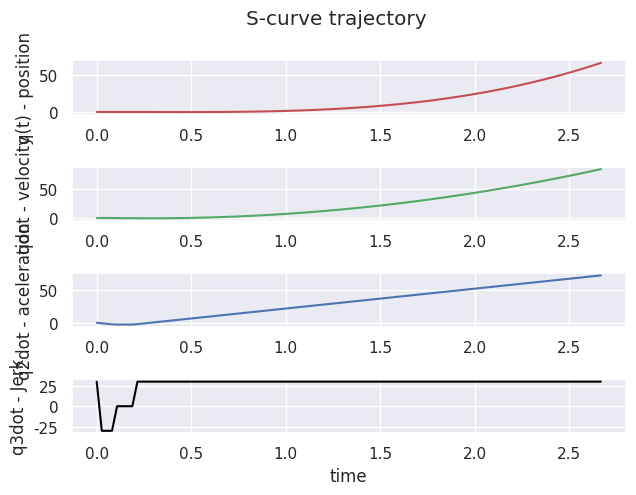

The script that saved this image:
# -*- coding: utf-8 -*-
"""
Created on Mon Jul  4 12:19:59 2022

[redacted]
"""

import seaborn as sns
import matplotlib.pyplot as plt
import numpy as np
import math
import sys
import time
#Jerk = 2*(amax**2/vmax)

t_inicial=time.time()
sns.set_theme()

jmax = 30

vmax = 10
vi = 7.5
vf = 0
amax = 10


qi=  0
qf = 10


if (qf < 0):
       
    amax = -amax
    vmax = -vmax
    jmax = -jmax
    
Tjaux= min(math.sqrt(abs(vf-vi)/jmax),amax/jmax)


if Tjaux<amax/jmax:
    if qf-qi > Tjaux*(vi+vf):
        print("the trajectory is feasible")
    else:
        print("the trajectory is NOT feasible")
        
elif Tjaux == amax/jmax:
    if qf-qi > 0.5*(vi+vf)*(Tjaux+abs(vi+vf)/amax):
        print("the trajectory is feasible")
    else:
        print("the trajectory is NOT feasible")

#Phase 1: acceleration
if (vmax-vi)*jmax < amax**2:
    print("amax is NOT reached")
    
    Tj1=math.sqrt(abs(vmax-vi)/jmax)
    Ta=Tj1*2
else:
    print("amax is reached")
    Tj1=amax/jmax
    Ta=Tj1+(vmax-vi)/amax
    
#Phase 3: Desacceleration
amin = -amax
if (vmax-vf)*jmax < amax**2:
    print("amin is NOT reached")
    
    Tj2=math.sqrt(abs(vmax-vf)/jmax)
    Td=Tj2*2
else:
    print("amin is reached")
    Tj2=amax/jmax
    Td=Tj2+(vmax-vf)/amax


Tv=(qf-qi)/vmax - Ta/2*(1+vi/vmax)-Td/2*(1+vf/vmax)

if Tv>0:
    print("the max velocity is reached")
else:
    print("CASE 2")
    print("In this case vmax is NOT reached, so Tv=0")
    Tj1=amax/jmax
    Tj2=Tj1
    Tj=Tj1
    delta = (pow(amax,4)/pow(jmax,2))+2*(pow(vi,2)+pow(vf,2))+amax*(4*(qf-qi)-2*(amax/jmax)*(vi+vf))
    Ta=((pow(amax,2)/jmax)-2*vi+math.sqrt(delta))/(2*amax)
    Td=((pow(amax,2)/jmax)-2*vf+math.sqrt(delta))/(2*amax)
    Tv=0
    i=0
    
    if Ta<2*Tj or Td<2*Tj:
        print("entre")
        while not(Ta>2*Tj and Td>2*Tj):
            amax=amax*0.99
            Tj=amax/jmax
            delta = (pow(amax,4)/pow(jmax,2))+2*(pow(vi,2)+pow(vf,2))+amax*(4*(qf-qi)-2*(amax/jmax)*(vi+vf))
            Ta=((pow(amax,2)/jmax)-2*vi+math.sqrt(delta))/(2*amax)
            Td=((pow(amax,2)/jmax)-2*vf+math.sqrt(delta))/(2*amax)
            
            print(f'{i}',amax)
            i+=1
 
            if Ta<0:
                Ta=0
                Tj1=0
                Td=2*((qf-qi)/(vf+vi))
                Tj2=(jmax*(qf-qi)-math.sqrt(jmax*(jmax*(pow(qf-qi,2))+ pow(vf+vi,2)*(vf-vi))))/(jmax*(vf+vi))
                break
        

#%%
print(amax)
print(Ta)
print(Td)
print(Tv)
print(Tj1)
print(Tj2)

t1=Tj1
T=Ta+Td+Tv

t3=Ta
t2=t3-t1

t4=T-Td

t5=t4+Tj2
t6=t5+Tj2

a1=jmax
a2=0
a3=-jmax
a4=0
a5=-jmax
a6=0
a7=jmax


b1=0
b2=amax
b3=amax+jmax*t2
b4=0
b5=jmax*t4
b6=-amax
b7=-amax-jmax*t6

c1=0
c2=((a1*t1**2)/2+b1*t1+c1)-((a2*t1**2)/2+b2*t1)
c3=((a2*t2**2)/2+b2*t2+c2)-((a3*t2**2)/2+b3*t2)
c4=((a3*t3**2)/2+b3*t3+c3)-((a4*t3**2)/2+b4*t3)
c5=((a4*t4**2)/2+b4*t4+c4)-((a5*t4**2)/2+b5*t4)
c6=((a5*t5**2)/2+b5*t5+c5)-((a6*t5**2)/2+b6*t5)
c7=((a6*t6**2)/2+b6*t6+c6)-((a7*t6**2)/2+b7*t6)

d1=0
d2=((a1*t1**3)/6+(b1*t1**2)/2+c1*t1+d1)-((a2*t1**3)/6+(b2*t1**2)/2+c2*t1)
d3=((a2*t2**3)/6+(b2*t2**2)/2+c2*t2+d2)-((a3*t2**3)/6+(b3*t2**2)/2+c3*t2)
d4=((a3*t3**3)/6+(b3*t3**2)/2+c3*t3+d3)-((a4*t3**3)/6+(b4*t3**2)/2+c4*t3)
d5=((a4*t4**3)/6+(b4*t4**2)/2+c4*t4+d4)-((a5*t4**3)/6+(b5*t4**2)/2+c5*t4)
d6=((a5*t5**3)/6+(b5*t5**2)/2+c5*t5+d5)-((a6*t5**3)/6+(b6*t5**2)/2+c6*t5)
d7=((a6*t6**3)/6+(b6*t6**2)/2+c6*t6+d6)-((a7*t6**3)/6+(b7*t6**2)/2+c7*t6)

N=100
t=np.linspace(0,T,N)

ind1 = [index for index,value in enumerate(t) if value<=t1]

ind2 = [index for index,value in enumerate(t) if value<=t2]
ind2 = [idx for idx in ind2 if idx not in ind1]

ind3 = [index for index,value in enumerate(t) if value<=t3]
ind3 = [idx for idx in ind3 if idx not in ind2]
ind3 = [idx for idx in ind3 if idx not in ind1]


ind4 = [index for index,value in enumerate(t) if value<=t4]
ind4 = [idx for idx in ind4 if idx not in ind3]
ind4 = [idx for idx in ind4 if idx not in ind2]
ind4 = [idx for idx in ind4 if idx not in ind1]

ind5 = [index for index,value in enumerate(t) if value<=t5]
ind5 = [idx for idx in ind5 if idx not in ind4]
ind5 = [idx for idx in ind5 if idx not in ind3]
ind5 = [idx for idx in ind5 if idx not in ind2]
ind5 = [idx for idx in ind5 if idx not in ind1]

ind6 = [index for index,value in enumerate(t) if value<=t6]
ind6 = [idx for idx in ind6 if idx not in ind5]
ind6 = [idx for idx in ind6 if idx not in ind4]
ind6 = [idx for idx in ind6 if idx not in ind3]
ind6 = [idx for idx in ind6 if idx not in ind2]
ind6 = [idx for idx in ind6 if idx not in ind1]

ind7 = [index for index,value in enumerate(t) if value<=T]
ind7 = [idx for idx in ind7 if idx not in ind6]
ind7 = [idx for idx in ind7 if idx not in ind5]
ind7 = [idx for idx in ind7 if idx not in ind4]
ind7 = [idx for idx in ind7 if idx not in ind3]
ind7 = [idx for idx in ind7 if idx not in ind2]
ind7 = [idx for idx in ind7 if idx not in ind1]



q1=(a1/6)*t**3+b1*t**2/2+c1*t+d1
q2=(a2/6)*t**3+b2*t**2/2+c2*t+d2
q3=(a3/6)*t**3+b3*t**2/2+c3*t+d3
q4=(a4/6)*t**3+b4*t**2/2+c4*t+d4
q5=(a5/6)*t**3+b5*t**2/2+c5*t+d5
q6=(a6/6)*t**3+b6*t**2/2+c6*t+d6
q7=(a7/6)*t**3+b7*t**2/2+c7*t+d7

q=np.concatenate((q1[ind1],q2[ind2],q3[ind3],q4[ind4],q5[ind5],q6[ind6],q7[ind7]))

v1=a1*t**2/2+b1*t+c1
v2=a2*t**2/2+b2*t+c2
v3=a3*t**2/2+b3*t+c3
v4=a4*t**2/2+b4*t+c4
v5=a5*t**2/2+b5*t+c5
v6=a6*t**2/2+b6*t+c6
v7=a7*t**2/2+b7*t+c7

v=np.concatenate((v1[ind1],v2[ind2],v3[ind3],v4[ind4],v5[ind5],v6[ind6],v7[ind7]))

acc1=a1*t+b1
acc2=a2*t+b2
acc3=a3*t+b3
acc4=a4*t+b4
acc5=a5*t+b5
acc6=a6*t+b6
acc7=a7*t+b7

acc=np.concatenate((acc1[ind1],acc2[ind2],acc3[ind3],acc4[ind4],acc5[ind5],acc6[ind6],acc7[ind7]))

j1=a1*np.ones((1,len(t))).T
j2=a2*np.ones((1,len(t))).T
j3=a3*np.ones((1,len(t))).T
j4=a4*np.ones((1,len(t))).T
j5=a5*np.ones((1,len(t))).T
j6=a6*np.ones((1,len(t))).T
j7=a7*np.ones((1,len(t))).T

j=np.concatenate((j1[ind1],j2[ind2],j3[ind3],j4[ind4],j5[ind5],j6[ind6],j7[ind7]))


t_final=time.time()

# print("Total time of the program:",t_final-t_inicial)


fig, axs = plt.subplots(4)

fig.suptitle('S-curve trajectory')
fig.tight_layout()
axs[0].plot(t, q,'r')
axs[0].set(ylabel='q(t) - position')
axs[1].plot(t, v,'g')
axs[1].set(ylabel='qdot - velocity')
axs[2].plot(t, acc,'b')
axs[2].set(ylabel='q2dot - aceleration')
axs[3].plot(t, j,'black')
axs[3].set(ylabel='q3dot - Jerk')

plt.xlabel('time')
plt.show()